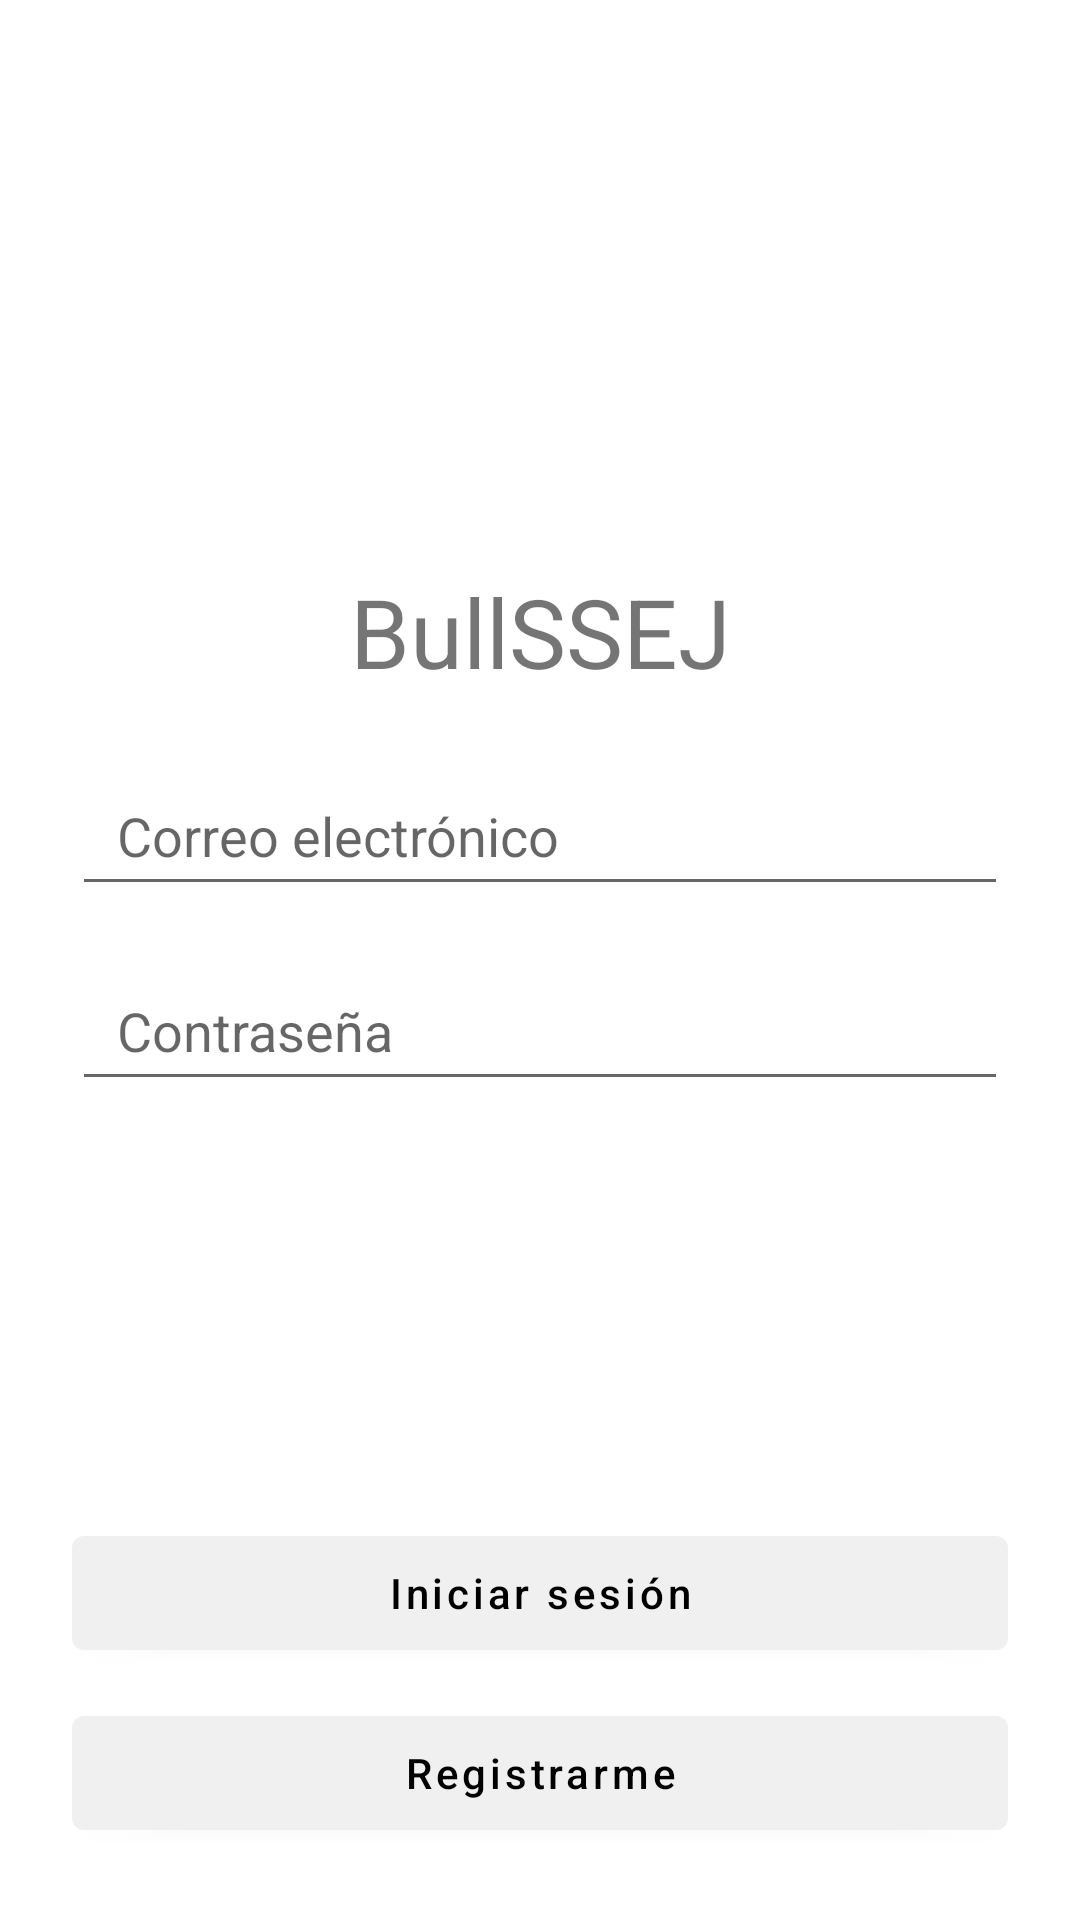

Write the Android layout XML for this screen, with the resource values it uses.
<!-- AndroidManifest.xml: application theme Theme.Casos_colegio -->
<!-- res/layout/activity_login.xml -->
<?xml version="1.0" encoding="utf-8"?>
<androidx.constraintlayout.widget.ConstraintLayout xmlns:android="http://schemas.android.com/apk/res/android"
    xmlns:app="http://schemas.android.com/apk/res-auto"
    xmlns:tools="http://schemas.android.com/tools"
    android:layout_width="match_parent"
    android:layout_height="match_parent"
    tools:context=".ui.view.LoginActivity">


    <LinearLayout
        android:layout_width="match_parent"
        android:layout_height="wrap_content"
        android:orientation="vertical"
        android:layout_margin="24dp"
        app:layout_constraintTop_toTopOf="parent"
        app:layout_constraintBottom_toBottomOf="@+id/btnLogin"
        app:layout_constraintStart_toStartOf="parent"
        app:layout_constraintEnd_toEndOf="parent"
        >
        <TextView
            android:layout_width="match_parent"
            android:text="BullSSEJ"
            android:textSize="32dp"
            android:gravity="center"
            android:layout_marginBottom="20dp"
            android:layout_height="match_parent"/>

        <EditText
            android:id="@+id/edtEmail"
            android:layout_width="match_parent"
            android:layout_height="50dp"
            android:inputType="textEmailAddress"
            android:hint="Correo electrónico"
            android:paddingHorizontal="15dp"/>

        <EditText
            android:id="@+id/edtPassword"
            android:layout_width="match_parent"
            android:layout_height="50dp"
            android:layout_marginTop="15dp"
            android:inputType="textPassword"
            android:hint="Contraseña"
            android:paddingHorizontal="15dp"/>
    </LinearLayout>

    <Button
        android:id="@+id/btnLogin"
        android:layout_width="match_parent"
        android:layout_height="50dp"
        android:text="Iniciar sesión"
        android:textColor="@color/black"
        android:textAllCaps="false"
        android:layout_marginEnd="24dp"
        android:layout_marginStart="24dp"
        android:layout_marginBottom="10dp"
        app:backgroundTint="#f0f0f0"
        app:layout_constraintBottom_toTopOf="@+id/btnRegister"
        />

    <Button
        android:id="@+id/btnRegister"
        android:layout_width="match_parent"
        android:layout_height="50dp"
        android:text="Registrarme"
        android:textColor="@color/black"
        android:textAllCaps="false"
        android:layout_margin="24dp"
        app:backgroundTint="#f0f0f0"
        app:layout_constraintBottom_toBottomOf="parent"
        />

</androidx.constraintlayout.widget.ConstraintLayout>
<!-- resources referenced by this layout -->
<resources>
  <color name="black">#FF000000</color>
  <style name="Theme.Casos_colegio" parent="Theme.MaterialComponents.DayNight.DarkActionBar">
          
          <item name="colorPrimary">@color/purple_500</item>
          <item name="colorPrimaryVariant">@color/purple_700</item>
          <item name="colorOnPrimary">@color/white</item>
          
          <item name="colorSecondary">@color/teal_200</item>
          <item name="colorSecondaryVariant">@color/teal_700</item>
          <item name="colorOnSecondary">@color/black</item>
          
          <item name="android:statusBarColor">?attr/colorPrimaryVariant</item>
          
      </style>
  <color name="purple_500">#707B7C</color>
  <color name="purple_700">#424949</color>
  <color name="white">#FFFFFFFF</color>
  <color name="teal_200">#FF03DAC5</color>
  <color name="teal_700">#FF018786</color>
</resources>
